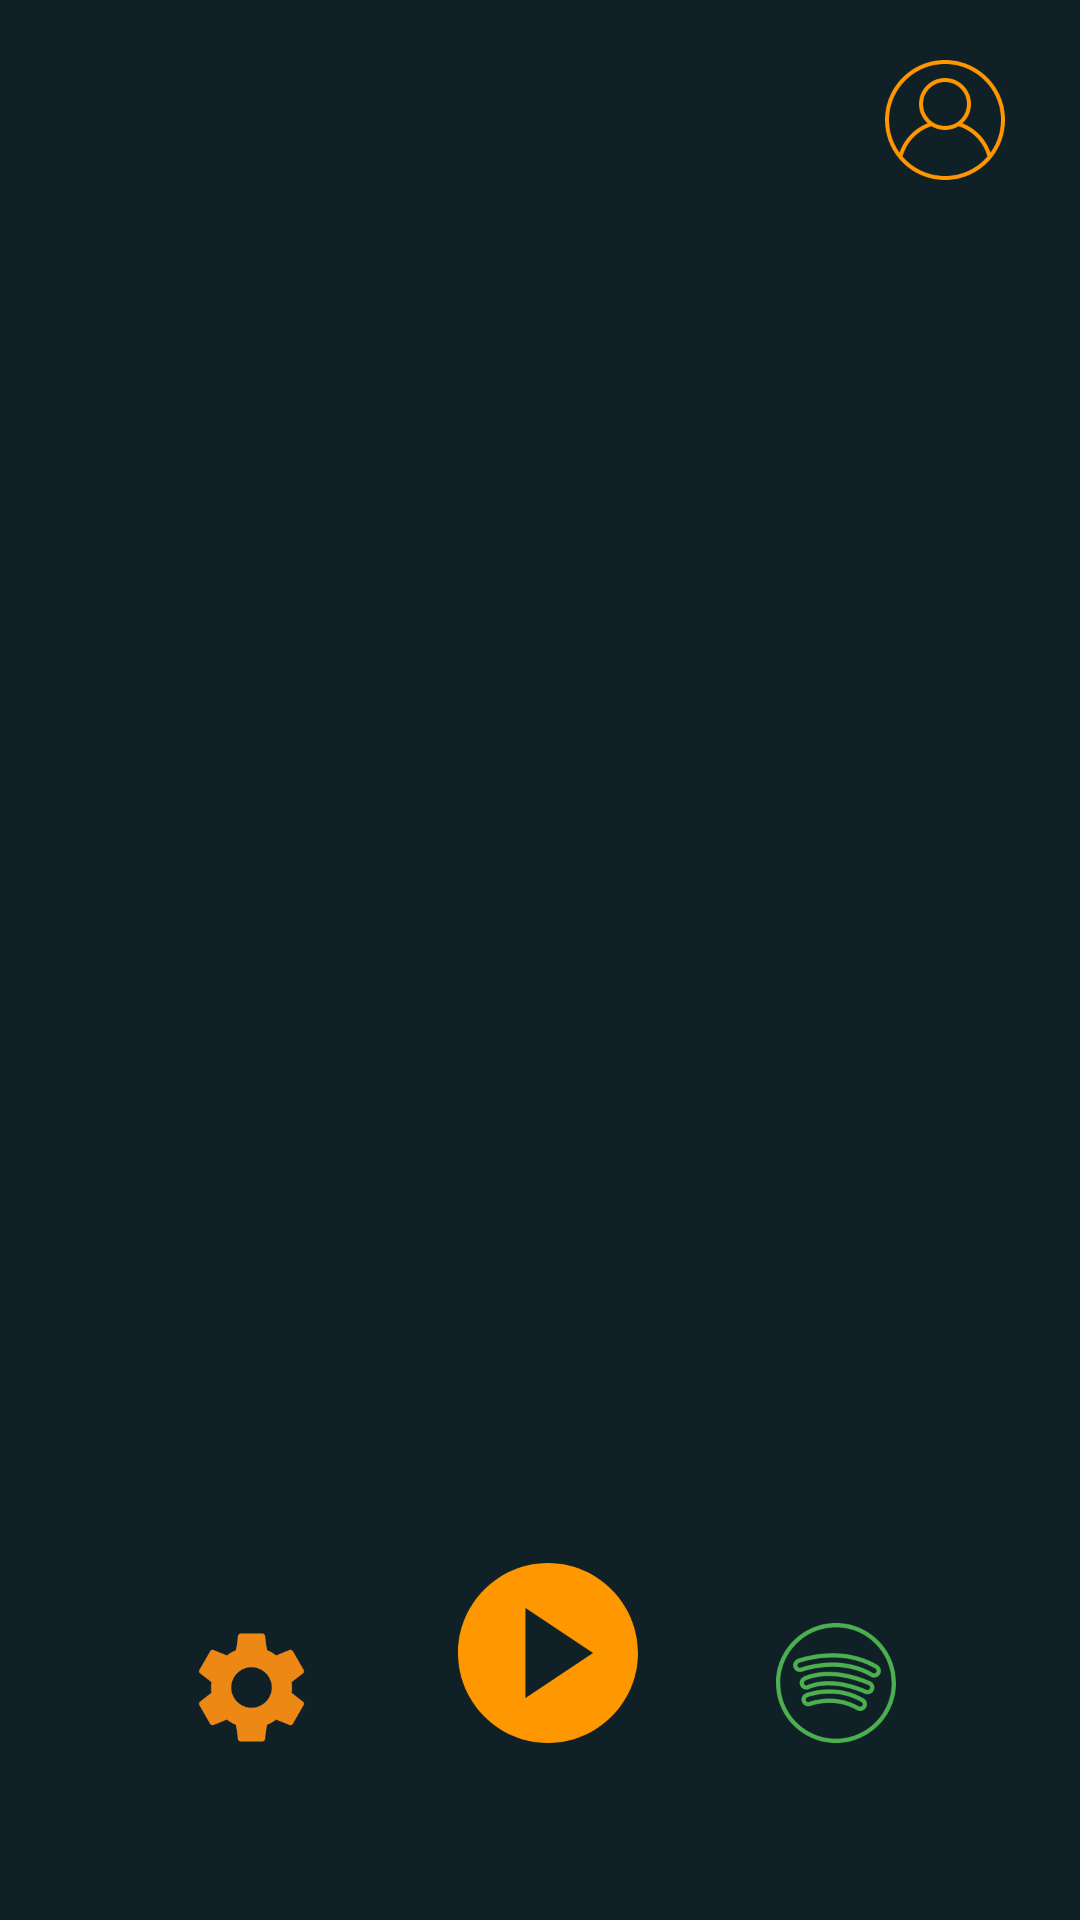

Layout XML and referenced resources for this Android screen:
<!-- AndroidManifest.xml: application theme SplashScreenTheme -->
<!-- res/layout/fragment_run.xml -->
<?xml version="1.0" encoding="utf-8"?>
<androidx.constraintlayout.widget.ConstraintLayout xmlns:android="http://schemas.android.com/apk/res/android"
                                                   xmlns:app="http://schemas.android.com/apk/res-auto"
                                                   xmlns:tools="http://schemas.android.com/tools"
                                                   android:layout_width="match_parent"
                                                   android:layout_height="match_parent"
                                                   android:background="@color/colorPrimaryDark"
                                                   tools:context=".ui.main.runFragment.RunFragment">

    <LinearLayout android:layout_width="match_parent" android:layout_height="50dp"
                  android:background="@color/colorPrimaryDark"
                  android:gravity="end|center_vertical"
                  android:orientation="vertical"
                  android:layout_marginTop="15dp"
                  android:layout_marginStart="15dp"
                  android:layout_marginEnd="15dp" app:layout_constraintStart_toStartOf="parent"
                  app:layout_constraintEnd_toEndOf="parent" app:layout_constraintTop_toTopOf="parent"
                  android:id="@+id/linearLayout">

        <ImageButton
                android:id="@+id/btnGoToProfile"
                android:layout_width="40dp" android:layout_height="40dp"
                android:background="@drawable/ic_user"
                android:layout_marginEnd="10dp"
                android:layout_marginStart="10dp"/>
    </LinearLayout>


    <ImageButton
            android:id="@+id/btnSettings"
            android:layout_width="wrap_content" android:layout_height="wrap_content"
            android:background="@drawable/ic_baseline_settings_24"
            app:layout_constraintBottom_toTopOf="@+id/guideline3"
            app:layout_constraintStart_toStartOf="parent"
            app:layout_constraintHorizontal_bias="0.5" app:layout_constraintEnd_toStartOf="@+id/btnStartRun"
            android:layout_marginStart="15dp"/>
    <ImageButton
            android:background="@drawable/ic_round_play_button"
            android:layout_width="wrap_content"
            android:layout_height="wrap_content"
            app:layout_constraintBottom_toTopOf="@+id/guideline3"
            android:id="@+id/btnStartRun" android:layout_marginBottom="4dp"
            app:layout_constraintStart_toEndOf="@+id/btnSettings" app:layout_constraintHorizontal_bias="0.5"
            app:layout_constraintEnd_toStartOf="@+id/btnPlayMusic"/>
    <ImageButton
            android:id="@+id/btnPlayMusic"
            android:background="@drawable/ic_spotify"
            android:layout_width="wrap_content" android:layout_height="wrap_content"
            app:layout_constraintBottom_toTopOf="@+id/guideline3"
            android:layout_marginBottom="4dp" app:layout_constraintStart_toEndOf="@+id/btnStartRun"
            app:layout_constraintHorizontal_bias="0.5" app:layout_constraintEnd_toEndOf="parent"
            android:layout_marginEnd="15dp"/>


    <androidx.constraintlayout.widget.Guideline android:layout_width="wrap_content" android:layout_height="wrap_content"
                                                android:id="@+id/guideline3"
                                                android:orientation="horizontal"
                                                app:layout_constraintGuide_percent="0.9138167"/>


</androidx.constraintlayout.widget.ConstraintLayout>
<!-- resources referenced by this layout -->
<resources>
  <color name="colorPrimaryDark">#102027</color>
  <!-- drawable ic_baseline_settings_24 (drawable) -->
  <vector android:height="45dp" android:tint="#EE8814"
      android:viewportHeight="24" android:viewportWidth="24"
      android:width="45dp" xmlns:android="http://schemas.android.com/apk/res/android">
      <path android:fillColor="@android:color/white" android:pathData="M19.14,12.94c0.04,-0.3 0.06,-0.61 0.06,-0.94c0,-0.32 -0.02,-0.64 -0.07,-0.94l2.03,-1.58c0.18,-0.14 0.23,-0.41 0.12,-0.61l-1.92,-3.32c-0.12,-0.22 -0.37,-0.29 -0.59,-0.22l-2.39,0.96c-0.5,-0.38 -1.03,-0.7 -1.62,-0.94L14.4,2.81c-0.04,-0.24 -0.24,-0.41 -0.48,-0.41h-3.84c-0.24,0 -0.43,0.17 -0.47,0.41L9.25,5.35C8.66,5.59 8.12,5.92 7.63,6.29L5.24,5.33c-0.22,-0.08 -0.47,0 -0.59,0.22L2.74,8.87C2.62,9.08 2.66,9.34 2.86,9.48l2.03,1.58C4.84,11.36 4.8,11.69 4.8,12s0.02,0.64 0.07,0.94l-2.03,1.58c-0.18,0.14 -0.23,0.41 -0.12,0.61l1.92,3.32c0.12,0.22 0.37,0.29 0.59,0.22l2.39,-0.96c0.5,0.38 1.03,0.7 1.62,0.94l0.36,2.54c0.05,0.24 0.24,0.41 0.48,0.41h3.84c0.24,0 0.44,-0.17 0.47,-0.41l0.36,-2.54c0.59,-0.24 1.13,-0.56 1.62,-0.94l2.39,0.96c0.22,0.08 0.47,0 0.59,-0.22l1.92,-3.32c0.12,-0.22 0.07,-0.47 -0.12,-0.61L19.14,12.94zM12,15.6c-1.98,0 -3.6,-1.62 -3.6,-3.6s1.62,-3.6 3.6,-3.6s3.6,1.62 3.6,3.6S13.98,15.6 12,15.6z"/>
  </vector>
  <!-- drawable ic_round_play_button (drawable) -->
  <vector android:height="60dp" android:viewportHeight="16"
      android:viewportWidth="16" android:width="60dp" xmlns:android="http://schemas.android.com/apk/res/android">
      <path android:fillColor="#FF9800" android:pathData="M8,0c-4.4,0 -8,3.6 -8,8s3.6,8 8,8 8,-3.6 8,-8 -3.6,-8 -8,-8zM6,12v-8l6,4 -6,4z"/>
  </vector>
  <!-- drawable ic_spotify: vector/xml drawable (drawable, 3423 chars, omitted) -->
  <!-- drawable ic_user: vector/xml drawable (drawable, 4225 chars, omitted) -->
  <style name="SplashScreenTheme" parent="Theme.MaterialComponents.Light.NoActionBar">
  
          <item name="android:windowBackground">@drawable/splash_image</item>
          <item name="android:statusBarColor">#030404</item>
      </style>
  <!-- drawable splash_image (drawable) -->
  <?xml version="1.0" encoding="utf-8"?>
  <layer-list xmlns:android="http://schemas.android.com/apk/res/android">
  
      <item android:drawable="@color/colorAccent"/>
      <item android:drawable="@drawable/ic_launcher" android:gravity="center"/>
  </layer-list>
  <color name="colorAccent">#fb8c00</color>
  <!-- drawable ic_launcher (drawable) -->
  <vector xmlns:android="http://schemas.android.com/apk/res/android"
      android:width="100dp"
      android:height="150dp"
      android:viewportWidth="183"
      android:viewportHeight="275">
    <path
        android:pathData="M0,137.5l0,137.5 91.5,-0 91.5,-0 0,-137.5 0,-137.5 -91.5,-0 -91.5,-0 0,137.5zM55.4,104.6c1.4,1.3 1.6,5.7 1.6,32.9 0,27.2 -0.2,31.6 -1.6,32.9 -1.9,1.9 -12.4,2.2 -14.2,0.4 -1.7,-1.7 -1.7,-64.9 0,-66.6 1.8,-1.8 12.3,-1.5 14.2,0.4zM141.8,104.2c1.7,1.7 1.7,64.9 0,66.6 -1.8,1.8 -12.3,1.5 -14.2,-0.4 -1.4,-1.3 -1.6,-5.7 -1.6,-32.9 0,-27.2 0.2,-31.6 1.6,-32.9 1.9,-1.9 12.4,-2.2 14.2,-0.4zM38,137.6l0,29.5 -2.7,-0.3 -2.8,-0.3 -0.3,-28c-0.1,-15.4 0,-28.5 0.3,-29.2 0.2,-0.7 1.6,-1.3 3,-1.3l2.5,-0 0,29.6zM150.5,137.5l0,29 -2.7,0.3 -2.8,0.3 0,-29.6 0,-29.6 2.8,0.3 2.7,0.3 0,29zM29,137.5l0,22.5 -2.3,-0c-4.4,-0 -4.7,-1.2 -4.7,-22.5 0,-21.3 0.3,-22.5 4.7,-22.5l2.3,-0 0,22.5zM159.8,116.2c1.7,1.7 1.7,40.9 0,42.6 -0.7,0.7 -2.5,1.2 -4,1.2l-2.8,-0 0,-22.5 0,-22.5 2.8,-0c1.5,-0 3.3,0.5 4,1.2zM124,137.5l0,6.5 -32.5,-0 -32.5,-0 0,-6.5 0,-6.5 32.5,-0 32.5,-0 0,6.5z"
        android:fillColor="#000000"
        android:strokeColor="#00000000"/>
  </vector>
</resources>
